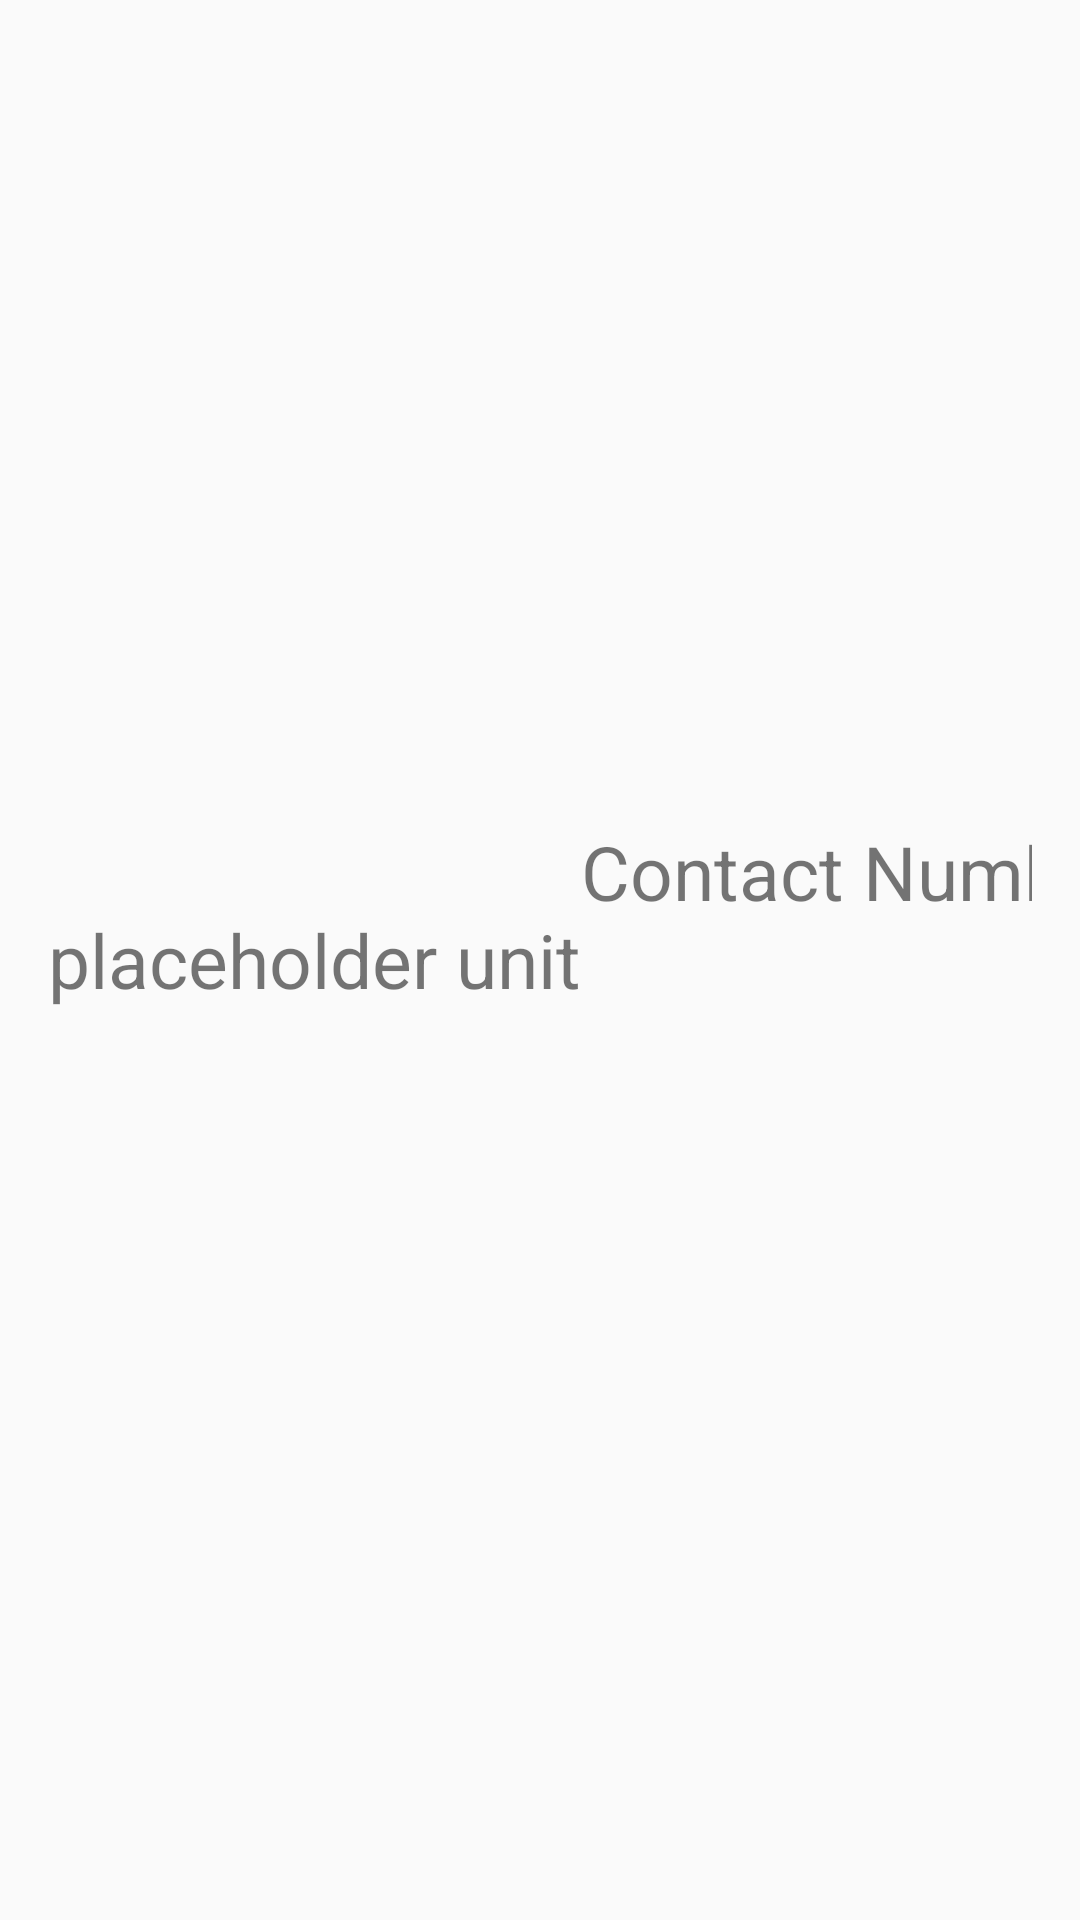

Here is an Android app screen rendered from its layout file. Give the layout XML and the strings, colors and styles it references.
<!-- AndroidManifest.xml: application theme AppTheme -->
<!-- res/layout/unit_table_row.xml -->
<?xml version="1.0" encoding="utf-8"?>
<LinearLayout xmlns:android="http://schemas.android.com/apk/res/android"
    android:layout_width="match_parent"
    android:layout_height="wrap_content"
    android:gravity="center_vertical"
    android:orientation="horizontal"
    android:padding="@dimen/common_padding">

    <TextView
        android:id="@+id/unit_name_text"
        style="@style/UnitTableRowText"
        android:layout_weight="3"
        android:text="placeholder unit" />

    <LinearLayout
        android:layout_width="wrap_content"
        android:layout_height="wrap_content"
        android:layout_weight="3"
        android:orientation="horizontal">

        <TextView
            android:layout_width="wrap_content"
            android:layout_height="wrap_content"
            android:layout_marginRight="@dimen/common_margin.small"
            android:text="@string/contact_label"
            android:textSize="@dimen/unit_table_row_text_size" />

        <TextView
            android:id="@+id/unit_contact_info_text"
            android:layout_width="wrap_content"
            android:layout_height="wrap_content"
            android:text="placeholder contact info"
            android:textSize="@dimen/unit_table_row_text_size" />

    </LinearLayout>

    <TextView
        android:id="@+id/unit_description_text"
        style="@style/UnitTableRowText"
        android:layout_weight="5"
        android:text="placeholder description" />

    <Button
        android:id="@+id/unit_detail_button"
        android:layout_width="0dp"
        android:layout_height="wrap_content"
        android:layout_weight="1"
        android:text="@string/detail" />
</LinearLayout>
<!-- resources referenced by this layout -->
<resources>
  <dimen name="common_margin.small">8dp</dimen>
  <dimen name="common_padding">16dp</dimen>
  <dimen name="unit_table_row_text_size">25sp</dimen>
  <string name="contact_label">Contact Number:</string>
  <string name="detail">Detail</string>
  <style name="UnitTableRowText">
          <item name="android:layout_width">0dp</item>
          <item name="android:layout_height">wrap_content</item>
          <item name="android:textSize">@dimen/unit_table_row_text_size</item>
      </style>
  <style name="AppTheme" parent="Theme.AppCompat.Light.DarkActionBar">
          
          <item name="colorPrimary">@color/colorPrimary</item>
          <item name="colorPrimaryDark">@color/colorPrimaryDark</item>
          <item name="colorAccent">@color/colorAccent</item>
      </style>
  <color name="colorPrimary">#3F51B5</color>
  <color name="colorPrimaryDark">#303F9F</color>
  <color name="colorAccent">#FF4081</color>
</resources>
